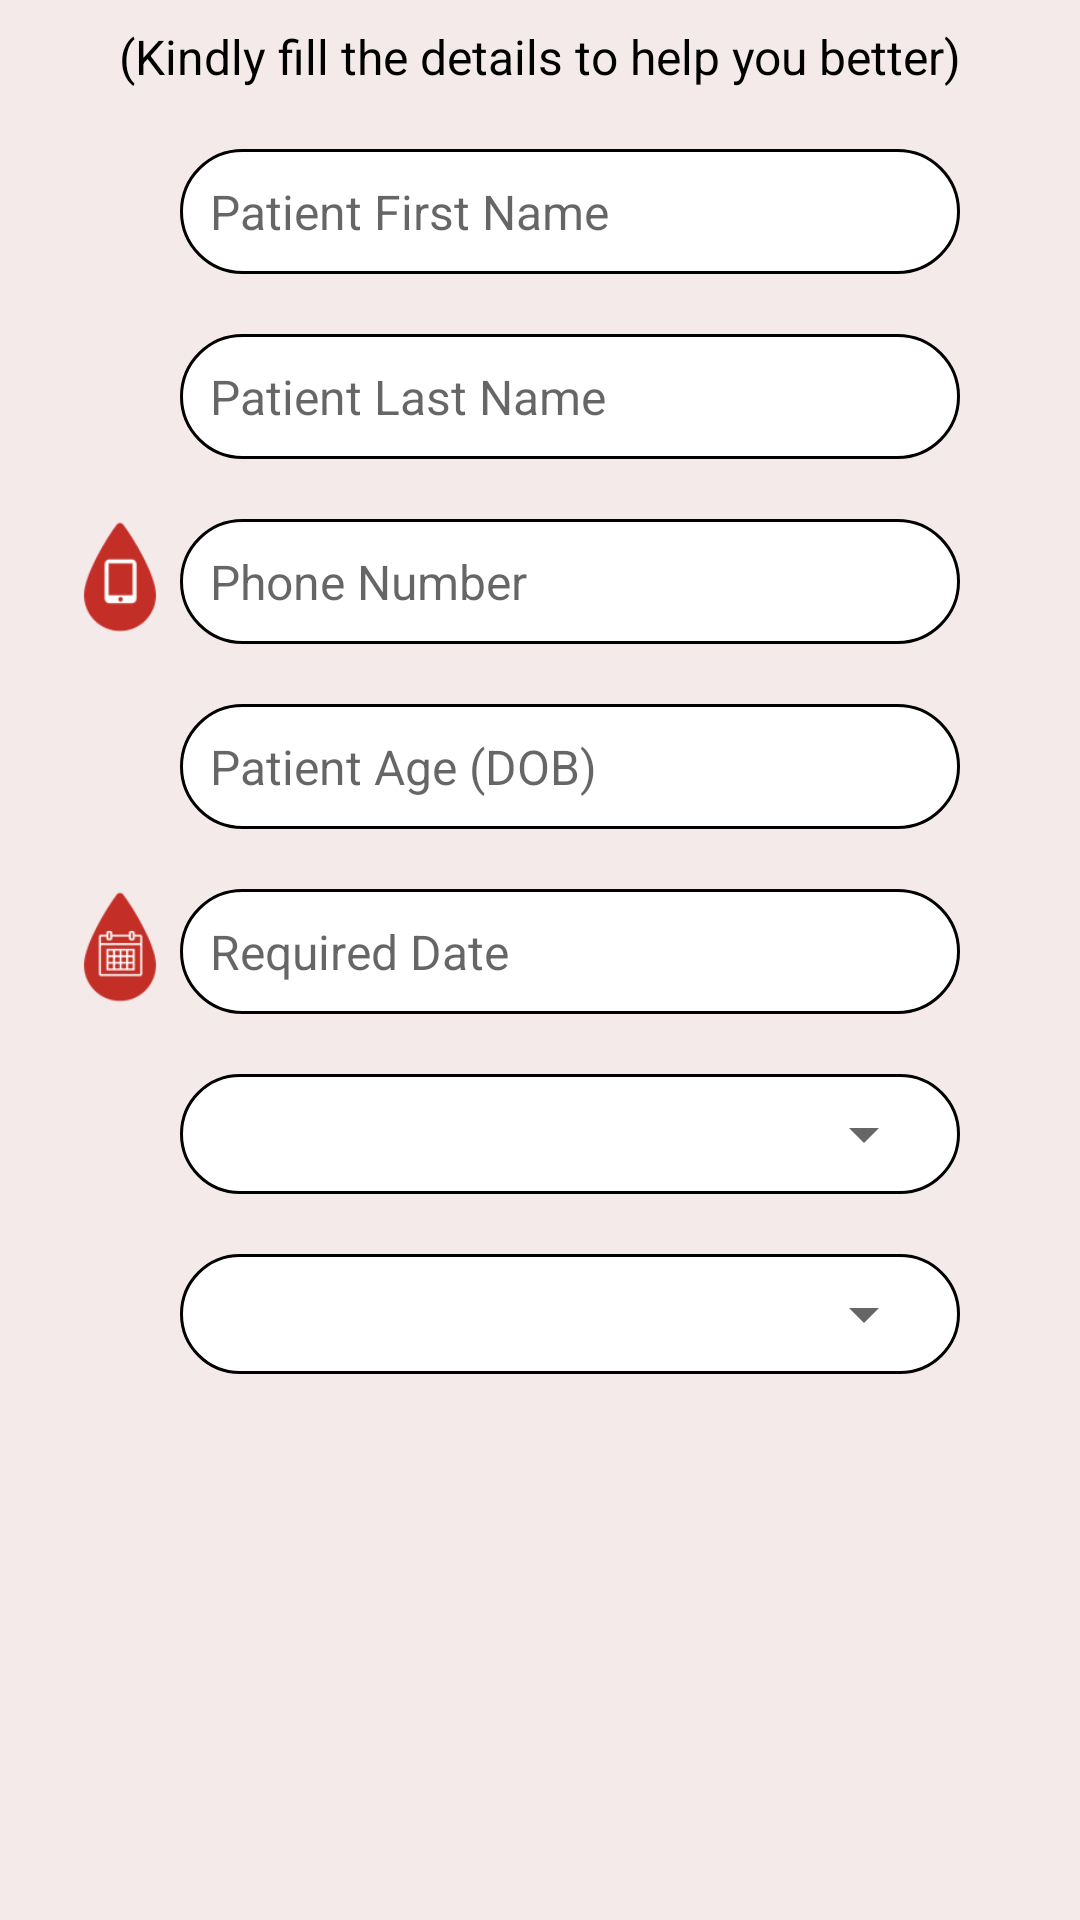

Layout XML and referenced resources for this Android screen:
<!-- AndroidManifest.xml: application theme Theme.OneBlood -->
<!-- res/layout/request_blood.xml -->
<?xml version="1.0" encoding="utf-8"?>
<ScrollView xmlns:android="http://schemas.android.com/apk/res/android"
    xmlns:app="http://schemas.android.com/apk/res-auto"
    xmlns:tools="http://schemas.android.com/tools"
    android:layout_width="match_parent"
    android:layout_height="match_parent"
    tools:context=".ui.request_blood.RequestBlood"
    android:background="@color/bg"
    android:fillViewport="true"
    android:orientation="vertical"
    android:scrollbars="none"
    >

    <LinearLayout
        android:layout_width="match_parent"
        android:layout_height="match_parent"
        android:orientation="vertical"
        android:background="@color/bg">
        <TextView
            android:layout_width="match_parent"
            android:layout_height="wrap_content"
            android:layout_marginStart="8dp"
            android:layout_marginTop="8dp"
            android:layout_marginEnd="8dp"
            android:textAlignment="center"
            android:text="(Kindly fill the details to help you better)"
            android:textColor="@color/black"
            android:textSize="16sp" />

        <LinearLayout
            android:layout_width="match_parent"
            android:layout_height="wrap_content"
            android:orientation="horizontal"
            android:layout_marginStart="20dp"
            android:layout_marginEnd="40dp"
            android:layout_marginTop="20dp">

            <ImageView
                android:layout_width="40dp"
                android:layout_height="40dp"
                android:src="@drawable/profile_blood"
                />

        <EditText
            android:id="@+id/PATIENT_FIRST_NAME"
            android:layout_width="match_parent"
            android:layout_height="wrap_content"
            android:autofillHints="Patient First Name"
            android:inputType="textPersonName"
            android:textSize="16sp"
            android:textColor="@color/black"
            android:padding="10dp"
            android:hint="Patient First Name"
            android:imeOptions="actionNext"
            android:background="@drawable/round_edges"
            />
        </LinearLayout>


    <LinearLayout
        android:layout_width="match_parent"
        android:layout_height="wrap_content"
        android:orientation="horizontal"
        android:layout_marginEnd="40dp"
        android:layout_marginTop="20dp"
        android:layout_marginStart="20dp">

        <ImageView
            android:layout_width="40dp"
            android:layout_height="40dp"
            android:src="@drawable/profile_blood"
            />
        <EditText
            android:id="@+id/PATIENT_LAST_1NAME"
            android:layout_width="match_parent"
            android:layout_height="wrap_content"
            android:autofillHints="Patient Last Name"
            android:inputType="textPersonName"
            android:textSize="16sp"
            android:textColor="@color/black"
            android:hint="Patient Last Name"
            android:padding="10dp"
            android:imeOptions="actionNext"
            android:background="@drawable/round_edges"
            />
    </LinearLayout>

    <LinearLayout
        android:layout_width="match_parent"
        android:layout_height="wrap_content"
        android:orientation="horizontal"
        android:layout_marginEnd="40dp"
        android:layout_marginTop="20dp"
        android:layout_marginStart="20dp">

        <ImageView
            android:layout_width="40dp"
            android:layout_height="40dp"
            android:src="@drawable/contact_blood"
            />
        <EditText
            android:id="@+id/PATIENT_NUMBER"
            android:layout_width="match_parent"
            android:layout_height="wrap_content"
            android:autofillHints="Patient Last Name"
            android:inputType="phone"
            android:textSize="16sp"
            android:textColor="@color/black"
            android:hint="Phone Number"
            android:padding="10dp"
            android:imeOptions="actionNext"
            android:background="@drawable/round_edges"
            />
    </LinearLayout>

    <LinearLayout
        android:layout_width="match_parent"
        android:layout_height="wrap_content"
        android:orientation="horizontal"
        android:layout_marginEnd="40dp"
        android:layout_marginTop="20dp"
        android:layout_marginStart="20dp">

        <ImageView
            android:layout_width="40dp"
            android:layout_height="40dp"
            android:src="@drawable/profile_blood"
            />
        <EditText
            android:id="@+id/PATIENT_DOB"
            android:layout_width="match_parent"
            android:layout_height="wrap_content"
            android:autofillHints="Patient Last Name"
            android:inputType="date"
            android:textSize="16sp"
            android:textColor="@color/black"
            android:padding="10dp"
            android:hint="Patient Age (DOB)"
            android:background="@drawable/round_edges"
            />
    </LinearLayout>

    <LinearLayout
        android:layout_width="match_parent"
        android:layout_height="wrap_content"
        android:orientation="horizontal"
        android:layout_marginEnd="40dp"
        android:layout_marginTop="20dp"
        android:layout_marginStart="20dp">

        <ImageView
            android:layout_width="40dp"
            android:layout_height="40dp"
            android:src="@drawable/calender_blood"
            />
        <EditText
            android:id="@+id/PATIENT_REQUIRED_BLOOD"
            android:layout_width="match_parent"
            android:layout_height="wrap_content"
            android:autofillHints="Patient Last Name"
            android:inputType="date"
            android:textSize="16sp"
            android:textColor="@color/black"
            android:padding="10dp"
            android:hint="Required Date"
            android:background="@drawable/round_edges"
            />
    </LinearLayout>

    <LinearLayout
        android:layout_width="match_parent"
        android:layout_height="wrap_content"
        android:orientation="horizontal"
        android:layout_marginEnd="40dp"
        android:layout_marginTop="20dp"
        android:layout_marginStart="20dp">

        <ImageView
            android:layout_width="40dp"
            android:layout_height="40dp"
            android:src="@drawable/profile_blood"
            />
        <LinearLayout
            android:layout_width="match_parent"
            android:layout_height="wrap_content"
            android:orientation="horizontal"
            android:background="@drawable/round_edges"
            android:padding="8dp">
            <Spinner
                android:id="@+id/spinner"
                android:layout_width="match_parent"
                android:layout_height="wrap_content"
                 />
        </LinearLayout>
    </LinearLayout>

    <LinearLayout
        android:layout_width="match_parent"
        android:layout_height="wrap_content"
        android:orientation="horizontal"
        android:layout_marginEnd="40dp"
        android:layout_marginTop="20dp"
        android:layout_marginStart="20dp">

        <ImageView
            android:layout_width="40dp"
            android:layout_height="40dp"
            android:src="@drawable/profile_blood"
            />
        <LinearLayout
            android:layout_width="match_parent"
            android:layout_height="wrap_content"
            android:orientation="horizontal"
            android:background="@drawable/round_edges"
            android:padding="8dp">
            <Spinner
                android:id="@+id/spinner_location"
                android:layout_width="match_parent"
                android:layout_height="wrap_content"
                />
        </LinearLayout>
    </LinearLayout>



    </LinearLayout>
</ScrollView>
<!-- resources referenced by this layout -->
<resources>
  <color name="bg">#f4eaea</color>
  <color name="black">#FF000000</color>
  <!-- drawable calender_blood: png bitmap (drawable, 2976 bytes) -->
  <!-- drawable contact_blood: png bitmap (drawable, 2499 bytes) -->
  <!-- drawable round_edges (drawable) -->
  <?xml version="1.0" encoding="utf-8"?>
  <shape xmlns:android="http://schemas.android.com/apk/res/android"
      android:shape="rectangle">
  
      <stroke android:color="@color/black"
          android:width="1dp"/>
      <corners android:radius="36dp"/>
      <solid android:color="@color/white"/>
  
  </shape>
  <style name="Theme.OneBlood" parent="Theme.MaterialComponents.DayNight.DarkActionBar">
          
          <item name="colorPrimary">@color/red</item>
          <item name="colorPrimaryVariant">@color/bg</item>
          <item name="colorOnPrimary">@color/white</item>
          
          <item name="colorSecondary">@color/red</item>
          <item name="colorSecondaryVariant">@color/bg</item>
          <item name="colorOnSecondary">@color/black</item>
          
          <item name="android:statusBarColor">@color/red</item>
          
      </style>
  <color name="white">#FFFFFFFF</color>
  <color name="red">#c32f27</color>
</resources>
